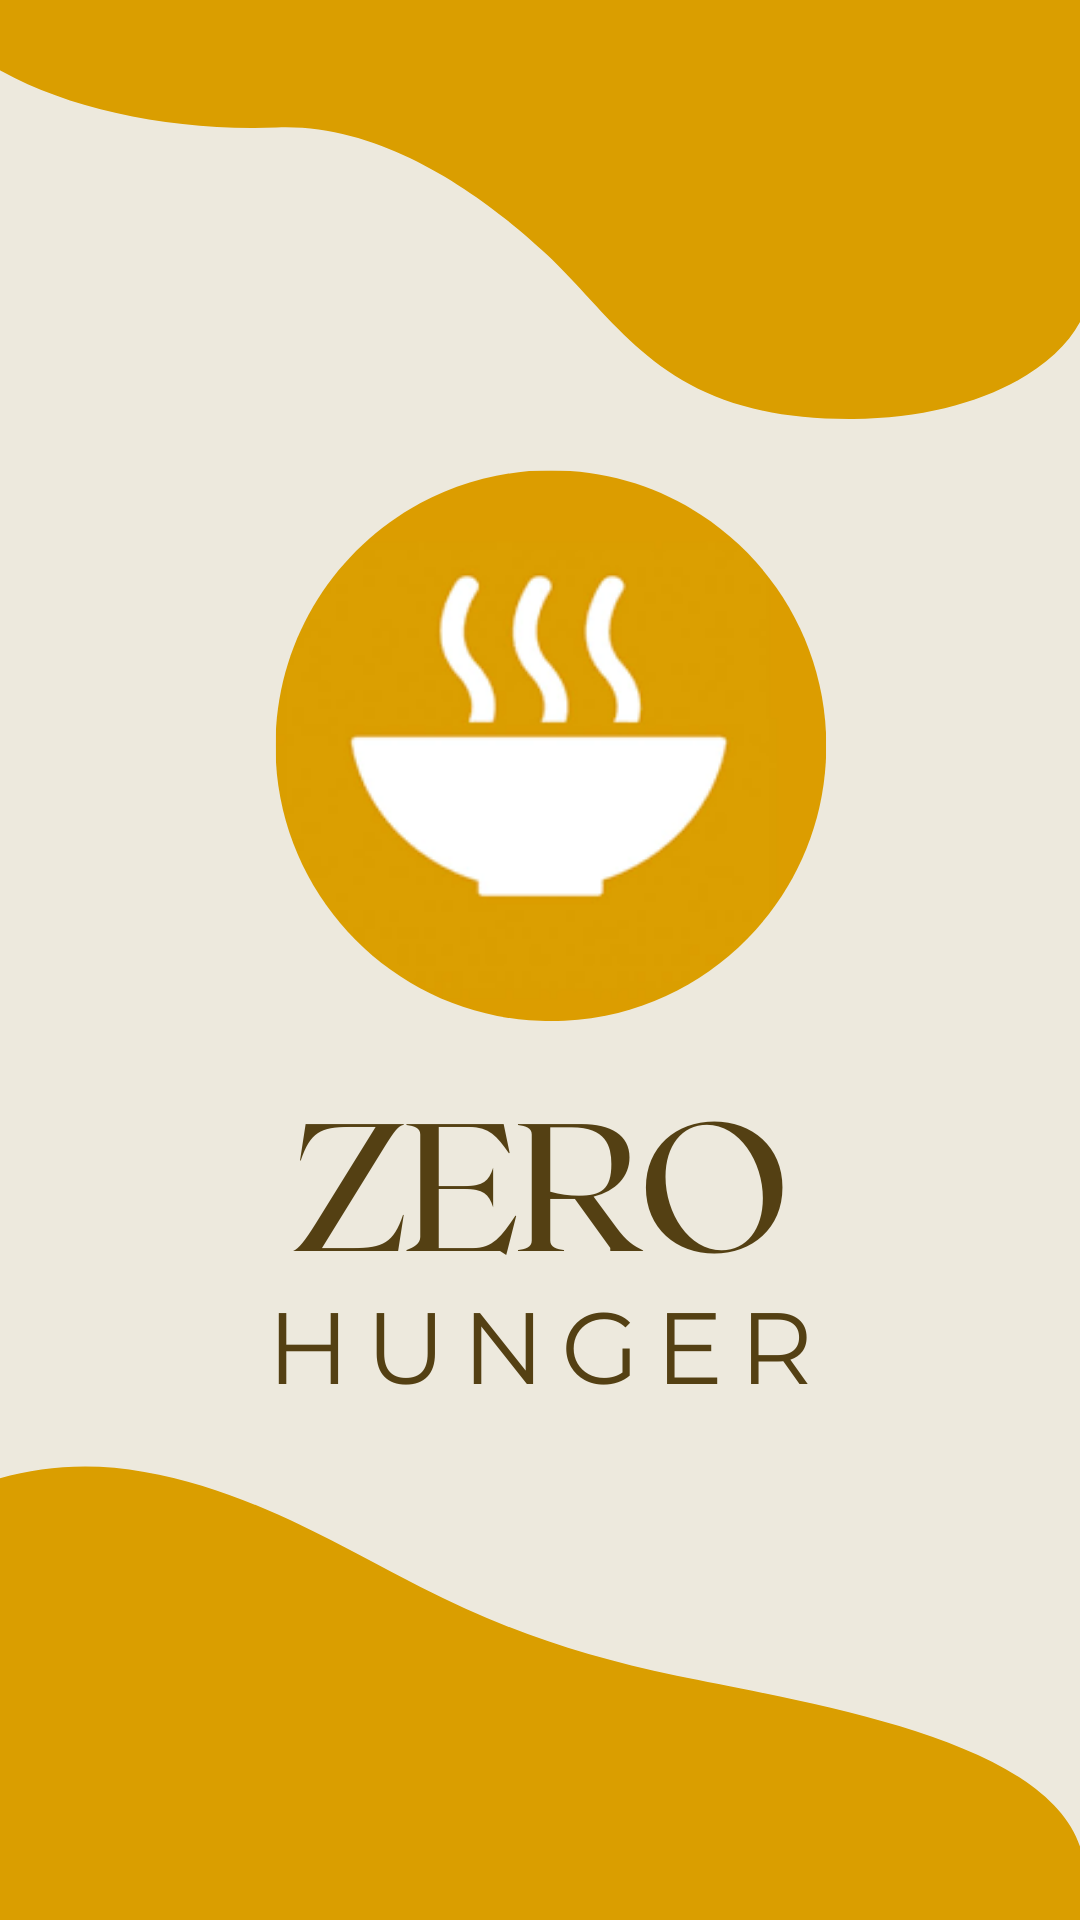

Write the Android layout XML for this screen, with the resource values it uses.
<!-- AndroidManifest.xml: application theme Theme.ZeroHunger -->
<!-- res/layout/activity_splash.xml -->
<?xml version="1.0" encoding="utf-8"?>
<RelativeLayout xmlns:android="http://schemas.android.com/apk/res/android"
    android:layout_width="match_parent"
    android:layout_height="match_parent"
    android:background="@color/white">

    <ImageView
        android:id="@+id/splash_logo"
        android:layout_width="match_parent"
        android:layout_height="match_parent"
        android:src="@drawable/splash"
        android:scaleType="fitXY"
        android:layout_centerInParent="true"/>
</RelativeLayout>
<!-- resources referenced by this layout -->
<resources>
  <color name="white">#FFFFFFFF</color>
  <!-- drawable splash: png bitmap (drawable, 103968 bytes) -->
  <style name="Theme.ZeroHunger" parent="Base.Theme.ZeroHunger" />
  <style name="Base.Theme.ZeroHunger" parent="Theme.Material3.DayNight.NoActionBar">
          
          
      </style>
</resources>
